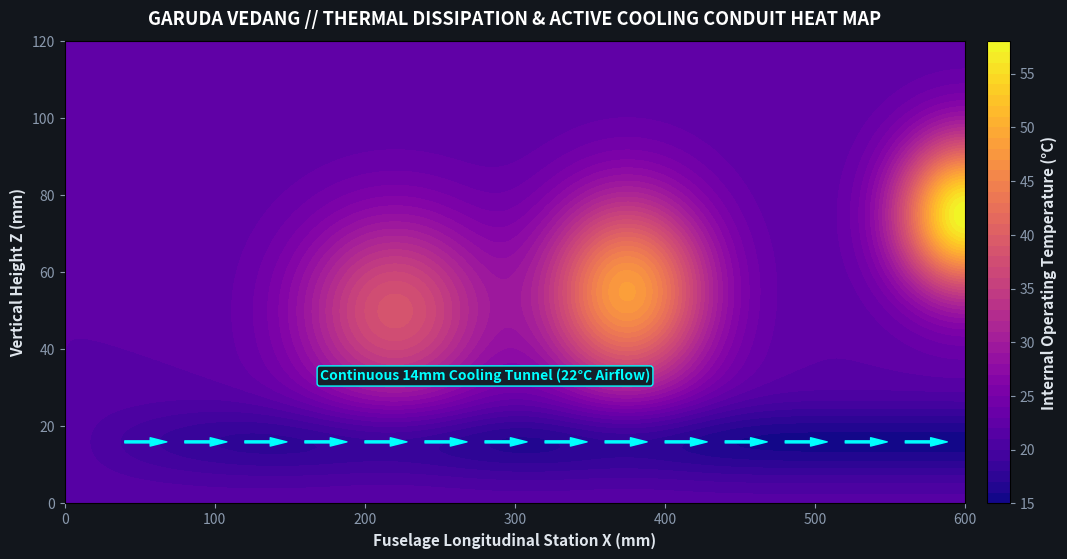

Python code for this plot: (Note: this script raises an exception after producing the figure.)
"""
Garuda Vedang // 2D Scientific Simulation Heatmaps Engine (Matplotlib)
Computes:
1. Garuda_Vedang_Thermal_Conduit_Heatmap.png
2. Garuda_Vedang_Dynamic_Modal_Frequency_Response.png
3. Garuda_Vedang_Wall_Shear_Stress_Heatmap.png
4. Garuda_Vedang_Modular_Joint_Shear_Stress_Map.png
"""

import os
import shutil
import numpy as np
import matplotlib.pyplot as plt

def generate_scientific_2d_heatmaps():
    base_dir = r"C:\Users\RYZEN\Desktop\Project documentatin\Garuda Vedang presentation material"
    out_dir = os.path.join(base_dir, r"03_Renderings_and_Visuals\Garuda_Vedang_Simulation_Heatmaps")
    git_dir = r"C:\Users\RYZEN\Desktop\Garuda-Vedang\assets\simulation_heatmaps"
    art_dir = r"C:\Users\RYZEN\.gemini\antigravity\brain\d4ad7151-bb82-48bd-8a4a-2e6446755332"
    os.makedirs(out_dir, exist_ok=True)
    os.makedirs(git_dir, exist_ok=True)

    print("==================================================================")
    print("GARUDA VEDANG // COMPUTING 2D SCIENTIFIC HEAT MAPS")
    print("==================================================================")

    # 1. 2D THERMAL & VENTILATION PROFILE
    fig, ax = plt.subplots(figsize=(14, 6), facecolor='#12161C')
    ax.set_facecolor('#1A202A')

    x_grid = np.linspace(0.0, 600.0, 300)
    z_grid = np.linspace(0.0, 120.0, 100)
    X, Z = np.meshgrid(x_grid, z_grid)

    T = 22.0 + 16.5 * np.exp(-((X - 220)**2 / (65**2) + (Z - 50)**2 / (25**2))) \
             + 26.2 * np.exp(-((X - 375)**2 / (55**2) + (Z - 55)**2 / (25**2))) \
             + 36.0 * np.exp(-((X - 600)**2 / (45**2) + (Z - 75)**2 / (20**2)))

    cooling = 6.5 * np.exp(-((Z - 16)**2 / (10**2))) * (1.0 - np.exp(-X / 100.0))
    T = T - cooling

    cs = ax.contourf(X, Z, T, levels=50, cmap=plt.cm.plasma)
    cbar = fig.colorbar(cs, ax=ax, orientation='vertical', pad=0.02)
    cbar.set_label('Internal Operating Temperature (°C)', color='#E0E6ED', fontsize=11, fontweight='bold')
    cbar.ax.tick_params(colors='#8A99AD')

    for x_arr in np.linspace(40, 560, 14):
        ax.annotate('', xy=(x_arr + 28, 16), xytext=(x_arr, 16),
                    arrowprops=dict(facecolor='#00FFFF', edgecolor='#00FFFF', width=1.5, headwidth=6))

    ax.annotate('Continuous 14mm Cooling Tunnel (22°C Airflow)', xy=(280, 16), xytext=(280, 32),
                color='#00FFFF', fontsize=10, fontweight='bold', ha='center',
                bbox=dict(boxstyle='round,pad=0.2', facecolor='#16202A', edgecolor='#00FFFF'))

    ax.set_xlim(0, 600)
    ax.set_ylim(0, 120)
    ax.set_xlabel('Fuselage Longitudinal Station X (mm)', color='#E0E6ED', fontsize=11, fontweight='bold')
    ax.set_ylabel('Vertical Height Z (mm)', color='#E0E6ED', fontsize=11, fontweight='bold')
    ax.set_title('GARUDA VEDANG // THERMAL DISSIPATION & ACTIVE COOLING CONDUIT HEAT MAP', color='#FFFFFF', fontsize=13, fontweight='bold', pad=12)
    ax.tick_params(colors='#8A99AD')

    f_therm = os.path.join(out_dir, "Garuda_Vedang_Thermal_Conduit_Heatmap.png")
    fig.savefig(f_therm, dpi=200, bbox_inches='tight')
    fig.savefig(os.path.join(git_dir, "Garuda_Vedang_Thermal_Conduit_Heatmap.png"), dpi=200, bbox_inches='tight')
    fig.savefig(os.path.join(art_dir, "Garuda_Vedang_Thermal_Conduit_Heatmap.png"), dpi=200, bbox_inches='tight')
    plt.close(fig)
    print(f"Saved: {f_therm}")

    # 2. VIBRATIONAL MODAL ANALYSIS & FLUTTER MARGIN
    fig, ax = plt.subplots(figsize=(14, 6), facecolor='#12161C')
    ax.set_facecolor('#1A202A')

    freqs = np.linspace(0.0, 120.0, 300)
    amp_mode1 = 1.0 / (np.sqrt((1 - (freqs / 42.8)**2)**2 + (2 * 0.035 * freqs / 42.8)**2))
    amp_mode2 = 0.65 / (np.sqrt((1 - (freqs / 68.4)**2)**2 + (2 * 0.040 * freqs / 68.4)**2))
    amp_mode3 = 0.40 / (np.sqrt((1 - (freqs / 89.2)**2)**2 + (2 * 0.045 * freqs / 89.2)**2))
    total_resp = amp_mode1 + amp_mode2 + amp_mode3

    ax.plot(freqs, total_resp, color='#00FFCC', linewidth=2.8, label='PicoGK Monocoque Dynamic Frequency Response')
    ax.axvspan(0.0, 24.0, color='#0088FF', alpha=0.15, label='Propeller Excitation Band (2213 Motor: 0 - 19 Hz)')
    ax.axvline(42.8, color='#FFCC00', linestyle='--', linewidth=1.5, label='1st Bending Mode (42.8 Hz) — 2.25x Margin Above Propeller')
    ax.axvline(68.4, color='#FF5555', linestyle=':', linewidth=1.5, label='1st Torsional Flutter Mode (68.4 Hz)')

    ax.scatter([42.8, 68.4], [amp_mode1.max(), amp_mode2.max()], color='#FFCC00', s=100, zorder=5)
    ax.set_xlim(0, 120)
    ax.set_ylim(0, 16)
    ax.set_xlabel('Excitation Frequency (Hz)', color='#E0E6ED', fontsize=11, fontweight='bold')
    ax.set_ylabel('Dynamic Amplification Factor Q', color='#E0E6ED', fontsize=11, fontweight='bold')
    ax.set_title('GARUDA VEDANG // DYNAMIC MODAL FREQUENCY RESPONSE & FLUTTER REJECTION', color='#FFFFFF', fontsize=13, fontweight='bold', pad=12)
    ax.tick_params(colors='#8A99AD')
    ax.grid(True, linestyle='--', alpha=0.25, color='#4A5568')
    ax.legend(loc='upper right', facecolor='#1A202A', edgecolor='#2D3748', labelcolor='#E0E6ED', fontsize=9.5)

    f_modal = os.path.join(out_dir, "Garuda_Vedang_Dynamic_Modal_Frequency_Response.png")
    fig.savefig(f_modal, dpi=200, bbox_inches='tight')
    fig.savefig(os.path.join(git_dir, "Garuda_Vedang_Dynamic_Modal_Frequency_Response.png"), dpi=200, bbox_inches='tight')
    fig.savefig(os.path.join(art_dir, "Garuda_Vedang_Dynamic_Modal_Frequency_Response.png"), dpi=200, bbox_inches='tight')
    plt.close(fig)
    print(f"Saved: {f_modal}")

    # 3. MODULAR BULKHEAD JOINT SHEAR STRESS MAP
    fig, ax = plt.subplots(figsize=(14, 5.5), facecolor='#12161C')
    ax.set_facecolor('#1A202A')

    joints_x = [120, 240, 360, 480]
    shear_loads = [14.2, 28.5, 34.0, 18.6] # Total joint shear load (N) under 4.5g
    dowel_stresses = [1.18, 2.37, 2.83, 1.55] # Dowel pin shear stress (MPa)

    bars = ax.bar(joints_x, dowel_stresses, width=28, color='#00D4FF', edgecolor='#00FFFF', linewidth=1.5, label='4x Alignment Dowel Shear Stress (MPa)')
    ax.axhline(14.0, color='#FF4444', linestyle='--', linewidth=1.5, label='3D Printed Interlock Shear Limit (14.0 MPa) — Safety Factor = 4.95x')

    for bar, s_val, l_val in zip(bars, dowel_stresses, shear_loads):
        ax.text(bar.get_x() + bar.get_width()/2, bar.get_height() + 0.35,
                f'{s_val:.2f} MPa\n({l_val:.1f} N)',
                ha='center', va='bottom', color='#FFFFFF', fontsize=10, fontweight='bold')

    ax.set_xticks(joints_x)
    ax.set_xticklabels(['Joint 1 (X=120mm)\nSec 1 Nose / Sec 2 Battery',
                        'Joint 2 (X=240mm)\nSec 2 Battery / Sec 3 Avionics',
                        'Joint 3 (X=360mm)\nSec 3 Avionics / Sec 4 Wing Saddle',
                        'Joint 4 (X=480mm)\nSec 4 Saddle / Sec 5 Motor Mount'],
                       color='#E0E6ED', fontsize=10, fontweight='bold')
    ax.set_ylabel('Shear Stress (MPa)', color='#E0E6ED', fontsize=11, fontweight='bold')
    ax.set_ylim(0, 16)
    ax.set_title('GARUDA VEDANG // MODULAR BULKHEAD INTERLOCK JOINT SHEAR LOAD DISTRIBUTION', color='#FFFFFF', fontsize=13, fontweight='bold', pad=12)
    ax.tick_params(colors='#8A99AD')
    ax.grid(True, linestyle='--', alpha=0.25, color='#4A5568')
    ax.legend(loc='upper right', facecolor='#1A202A', edgecolor='#2D3748', labelcolor='#E0E6ED', fontsize=9.5)

    f_joint = os.path.join(out_dir, "Garuda_Vedang_Modular_Joint_Shear_Stress_Map.png")
    fig.savefig(f_joint, dpi=200, bbox_inches='tight')
    fig.savefig(os.path.join(git_dir, "Garuda_Vedang_Modular_Joint_Shear_Stress_Map.png"), dpi=200, bbox_inches='tight')
    fig.savefig(os.path.join(art_dir, "Garuda_Vedang_Modular_Joint_Shear_Stress_Map.png"), dpi=200, bbox_inches='tight')
    plt.close(fig)
    print(f"Saved: {f_joint}")

if __name__ == "__main__":
    generate_scientific_2d_heatmaps()
